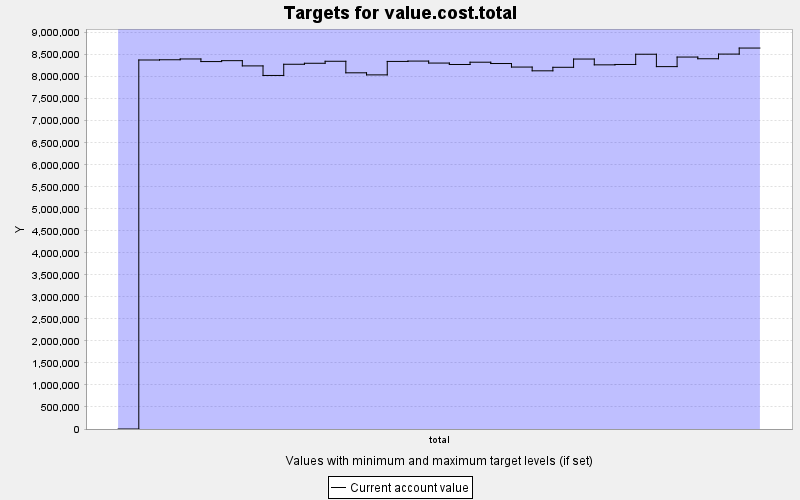

Data behind this chart, as committed beside it:
TARGET, PERIOD, YEAR, PERIODWIDTH, MINIMUM, MAXIMUM, MINWEIGHT, MAXWEIGHT, CURRENT, SUMMARY
value.cost.total, 0, 0, 10.0, 0.0, 0.0, 1.0, 1.0, 0.0, 0.0
value.cost.total, 1, 10, 10.0, 0.0, 0.0, 1.0, 1.0, 8379250, 0.0
value.cost.total, 2, 20, 10.0, 0.0, 0.0, 1.0, 1.0, 8384611, 0.0
value.cost.total, 3, 30, 10.0, 0.0, 0.0, 1.0, 1.0, 8402534, 0.0
value.cost.total, 4, 40, 10.0, 0.0, 0.0, 1.0, 1.0, 8343422, 0.0
value.cost.total, 5, 50, 10.0, 0.0, 0.0, 1.0, 1.0, 8364122, 0.0
value.cost.total, 6, 60, 10.0, 0.0, 0.0, 1.0, 1.0, 8245110, 0.0
value.cost.total, 7, 70, 10.0, 0.0, 0.0, 1.0, 1.0, 8028128, 0.0
value.cost.total, 8, 80, 10.0, 0.0, 0.0, 1.0, 1.0, 8282444, 0.0
value.cost.total, 9, 90, 10.0, 0.0, 0.0, 1.0, 1.0, 8304965, 0.0
value.cost.total, 10, 100, 10.0, 0.0, 0.0, 1.0, 1.0, 8350264, 0.0
value.cost.total, 11, 110, 10.0, 0.0, 0.0, 1.0, 1.0, 8088148, 0.0
value.cost.total, 12, 120, 10.0, 0.0, 0.0, 1.0, 1.0, 8041031, 0.0
value.cost.total, 13, 130, 10.0, 0.0, 0.0, 1.0, 1.0, 8346772, 0.0
value.cost.total, 14, 140, 10.0, 0.0, 0.0, 1.0, 1.0, 8354513, 0.0
value.cost.total, 15, 150, 10.0, 0.0, 0.0, 1.0, 1.0, 8309584, 0.0
value.cost.total, 16, 160, 10.0, 0.0, 0.0, 1.0, 1.0, 8277146, 0.0
value.cost.total, 17, 170, 10.0, 0.0, 0.0, 1.0, 1.0, 8328978, 0.0
value.cost.total, 18, 180, 10.0, 0.0, 0.0, 1.0, 1.0, 8299088, 0.0
value.cost.total, 19, 190, 10.0, 0.0, 0.0, 1.0, 1.0, 8218688, 0.0
value.cost.total, 20, 200, 10.0, 0.0, 0.0, 1.0, 1.0, 8133462, 0.0
value.cost.total, 21, 210, 10.0, 0.0, 0.0, 1.0, 1.0, 8213451, 0.0
value.cost.total, 22, 220, 10.0, 0.0, 0.0, 1.0, 1.0, 8400752, 0.0
value.cost.total, 23, 230, 10.0, 0.0, 0.0, 1.0, 1.0, 8269072, 0.0
value.cost.total, 24, 240, 10.0, 0.0, 0.0, 1.0, 1.0, 8277572, 0.0
value.cost.total, 25, 250, 10.0, 0.0, 0.0, 1.0, 1.0, 8510034, 0.0
value.cost.total, 26, 260, 10.0, 0.0, 0.0, 1.0, 1.0, 8228710, 0.0
value.cost.total, 27, 270, 10.0, 0.0, 0.0, 1.0, 1.0, 8445965, 0.0
value.cost.total, 28, 280, 10.0, 0.0, 0.0, 1.0, 1.0, 8407357, 0.0
value.cost.total, 29, 290, 10.0, 0.0, 0.0, 1.0, 1.0, 8513392, 0.0
value.cost.total, 30, 300, 10.0, 0.0, 0.0, 1.0, 1.0, 8650463, 0.0
